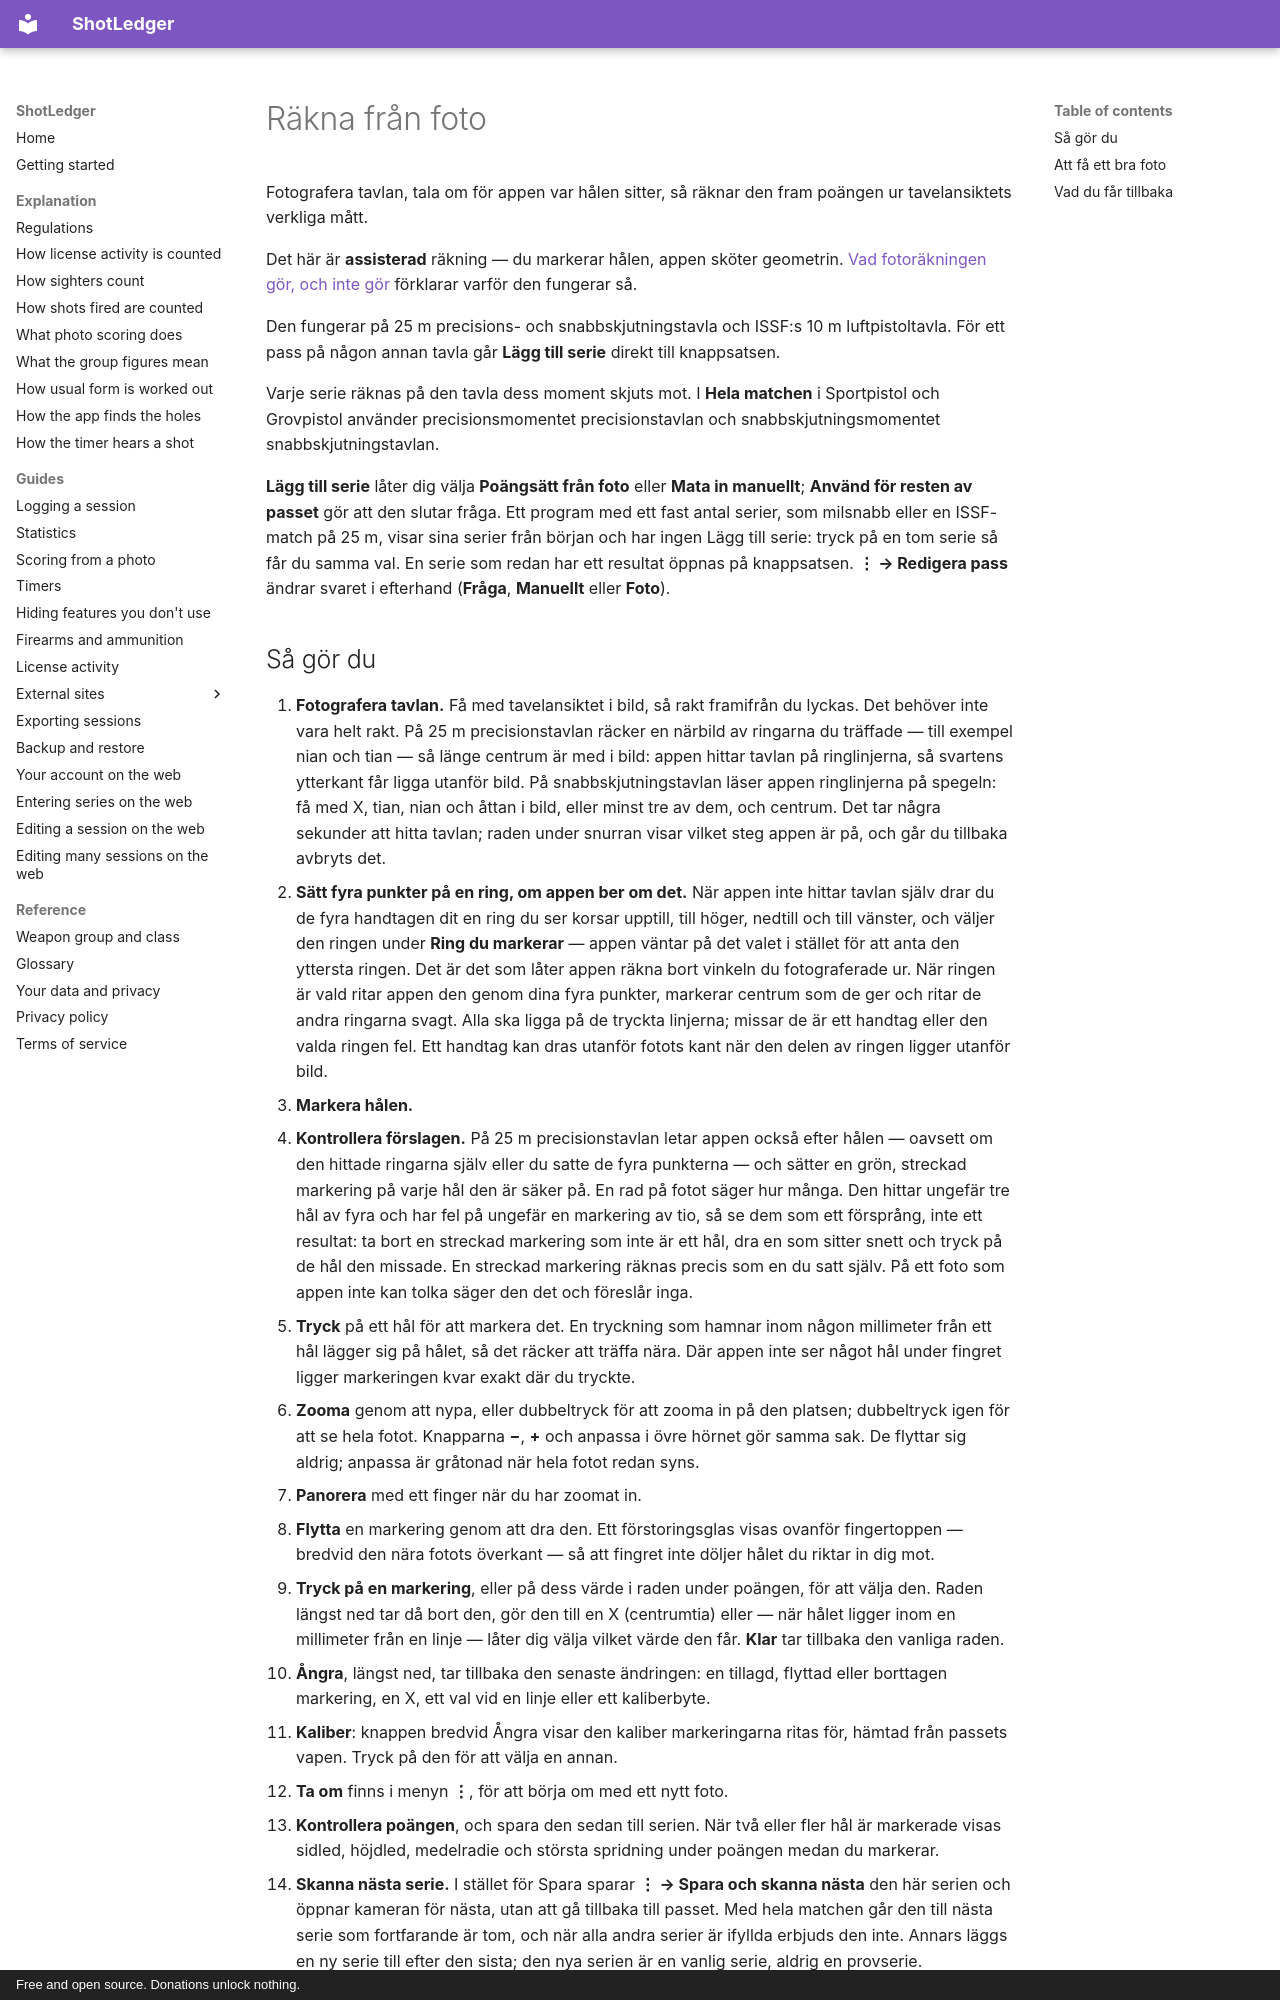

repository: shotledger/shotledger · page: guides/scoring-from-a-photo.sv/index.html · generator: mkdocs · copyright: Free and open source. Donations unlock nothing.

# Räkna från foto

Fotografera tavlan, tala om för appen var hålen sitter, så räknar den fram
poängen ur tavelansiktets verkliga mått.

Det här är **assisterad** räkning — du markerar hålen, appen sköter geometrin.
[Vad fotoräkningen gör, och inte gör](../explanation/photo-scoring.sv.md)
förklarar varför den fungerar så.

Den fungerar på 25 m precisions- och snabbskjutningstavla och ISSF:s 10 m
luftpistoltavla. För ett pass på någon annan tavla går **Lägg till serie** direkt
till knappsatsen.

Varje serie räknas på den tavla dess moment skjuts mot. I **Hela matchen** i
Sportpistol och Grovpistol använder precisionsmomentet precisionstavlan och
snabbskjutningsmomentet snabbskjutningstavlan.

**Lägg till serie** låter dig välja **Poängsätt från foto** eller **Mata in
manuellt**; **Använd för resten av passet** gör att den slutar fråga. Ett
program med ett fast antal serier, som milsnabb eller en ISSF-match på 25 m,
visar sina serier från början och har ingen Lägg till serie: tryck
på en tom serie så får du samma val. En serie som redan har ett resultat öppnas
på knappsatsen. **⋮ → Redigera pass** ändrar svaret i efterhand (**Fråga**,
**Manuellt** eller **Foto**).
